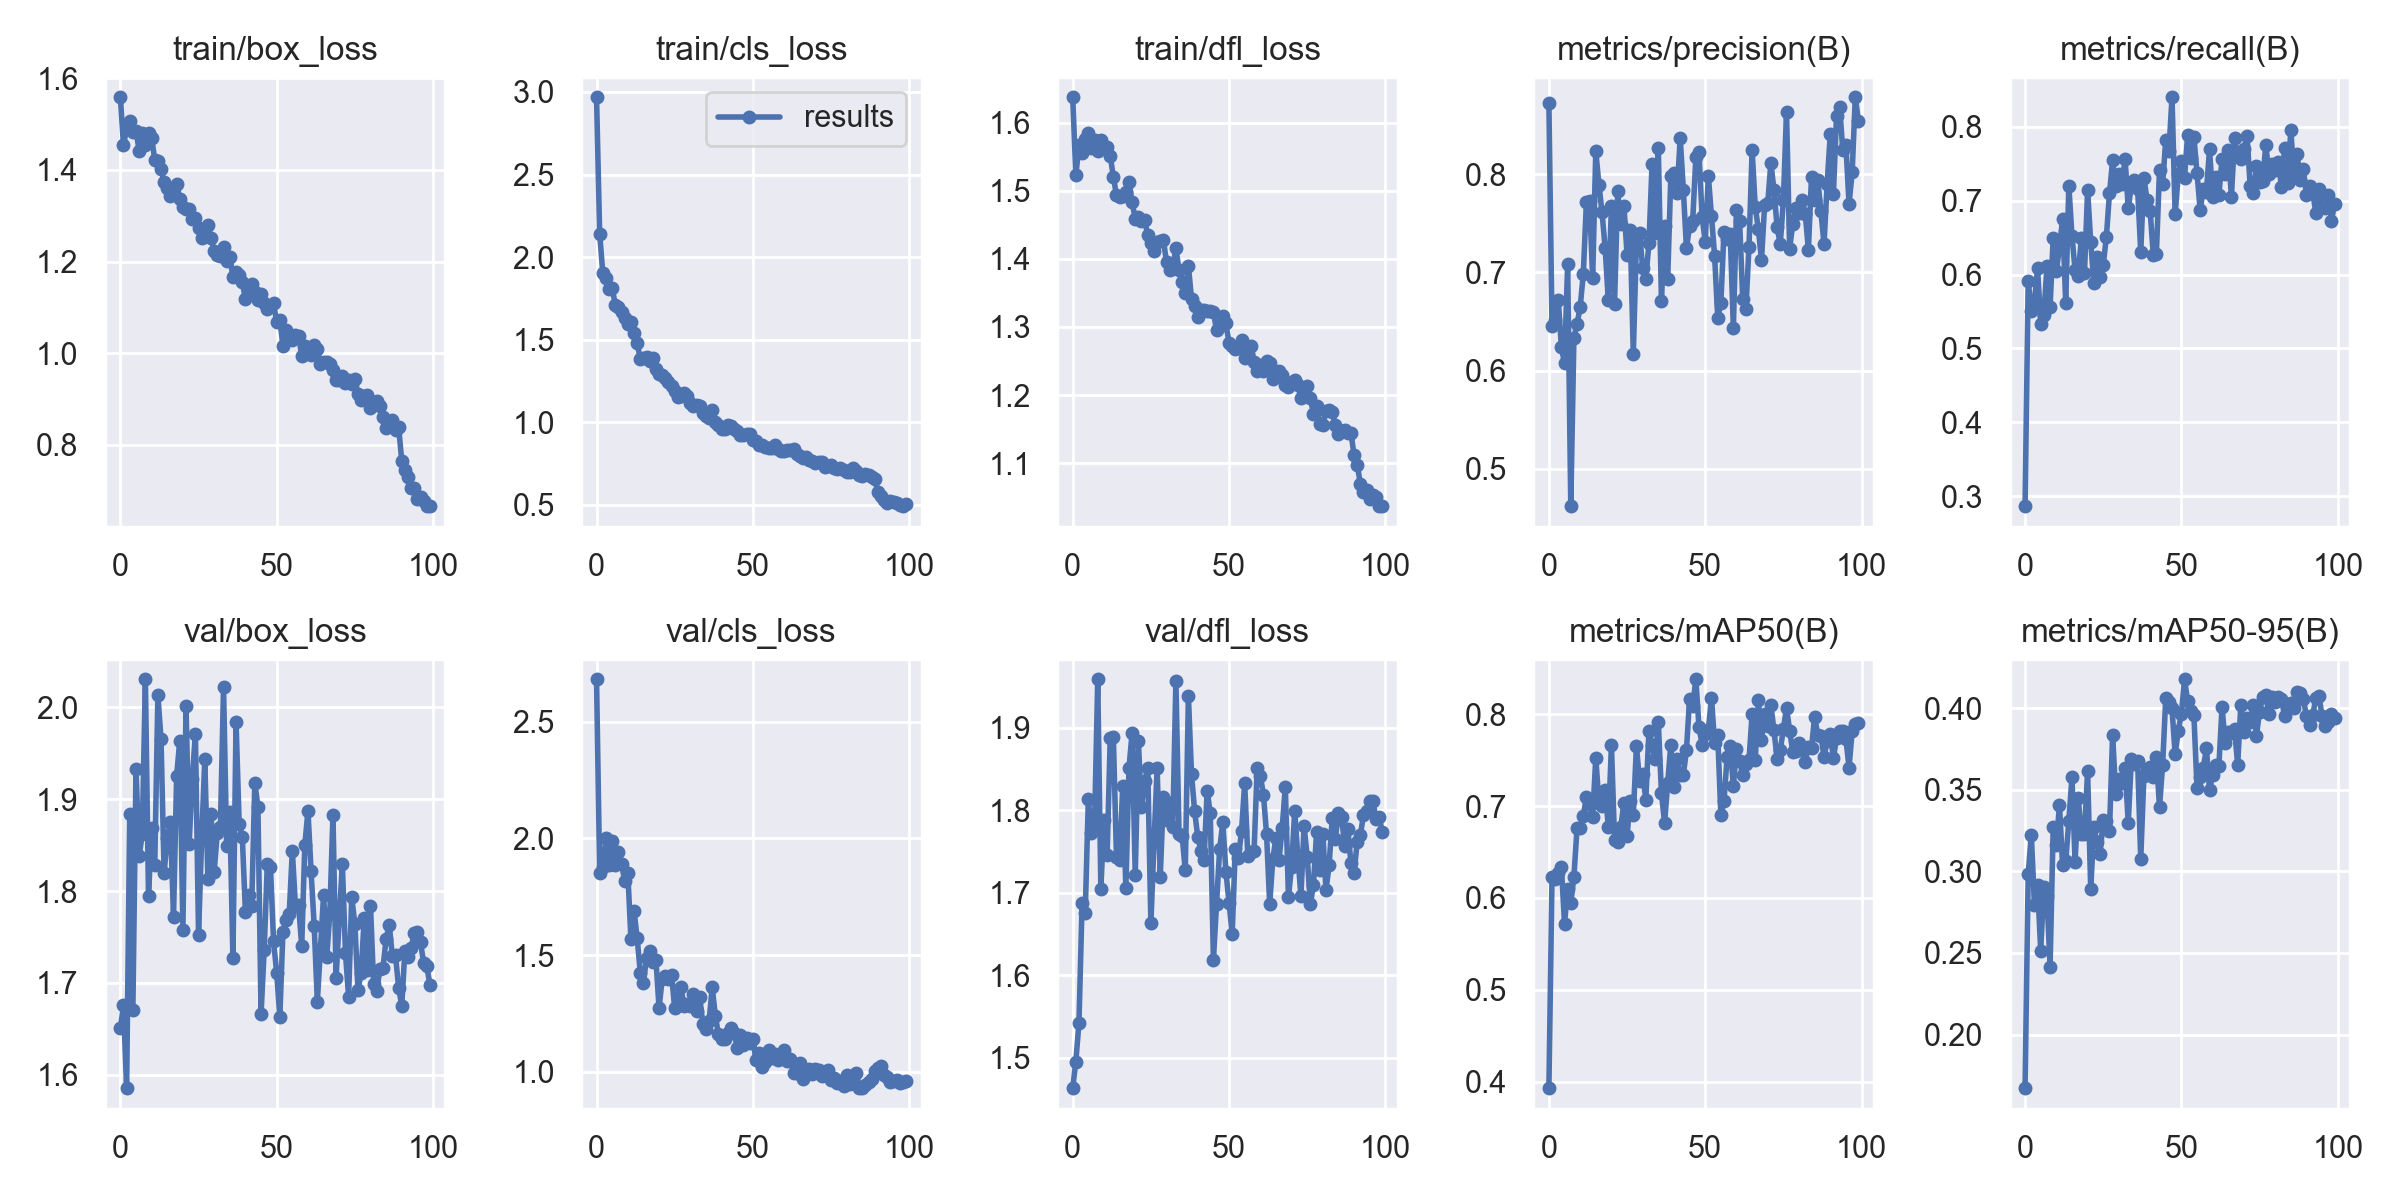

Source data for this figure (header and first rows):
epoch, train/box_loss, train/cls_loss, train/dfl_loss, metrics/precision(B), metrics/recall(B), metrics/mAP50(B), metrics/mAP50-95(B), val/box_loss, val/cls_loss, val/dfl_loss, lr/pg0, lr/pg1, lr/pg2
0, 1.559, 2.967, 1.637, 0.8722, 0.2863, 0.3928, 0.1671, 1.65, 2.682, 1.463, 0.07029, 0.003302, 0.003302
1, 1.454, 2.14, 1.523, 0.6451, 0.5914, 0.6225, 0.2984, 1.676, 1.853, 1.495, 0.04022, 0.006569, 0.006569
2, 1.491, 1.905, 1.567, 0.6513, 0.5508, 0.6203, 0.3225, 1.585, 1.88, 1.542, 0.01009, 0.009771, 0.009771
3, 1.507, 1.871, 1.555, 0.672, 0.5624, 0.6276, 0.2792, 1.884, 2.003, 1.687, 0.009703, 0.009703, 0.009703
4, 1.482, 1.809, 1.575, 0.6237, 0.6082, 0.634, 0.2916, 1.67, 1.886, 1.676, 0.009703, 0.009703, 0.009703
5, 1.485, 1.815, 1.584, 0.6076, 0.5335, 0.5718, 0.2515, 1.933, 1.99, 1.813, 0.009604, 0.009604, 0.009604
6, 1.442, 1.709, 1.563, 0.7084, 0.545, 0.6098, 0.2904, 1.838, 1.887, 1.772, 0.009505, 0.009505, 0.009505
7, 1.48, 1.696, 1.575, 0.462, 0.6115, 0.5947, 0.2847, 1.862, 1.944, 1.784, 0.009406, 0.009406, 0.009406
8, 1.455, 1.669, 1.559, 0.6333, 0.556, 0.6229, 0.2416, 2.031, 1.891, 1.959, 0.009307, 0.009307, 0.009307
9, 1.481, 1.629, 1.574, 0.6476, 0.6501, 0.6759, 0.3271, 1.794, 1.818, 1.705, 0.009208, 0.009208, 0.009208
10, 1.47, 1.594, 1.565, 0.6645, 0.6046, 0.6763, 0.3159, 1.868, 1.853, 1.788, 0.009109, 0.009109, 0.009109
11, 1.422, 1.606, 1.565, 0.6982, 0.6371, 0.6893, 0.3408, 1.828, 1.57, 1.745, 0.00901, 0.00901, 0.00901
12, 1.42, 1.54, 1.551, 0.7717, 0.6747, 0.7098, 0.3037, 2.013, 1.69, 1.888, 0.008911, 0.008911, 0.008911
13, 1.402, 1.48, 1.52, 0.7722, 0.5612, 0.702, 0.3061, 1.966, 1.572, 1.889, 0.008812, 0.008812, 0.008812
14, 1.374, 1.38, 1.494, 0.6944, 0.7204, 0.688, 0.3309, 1.82, 1.425, 1.743, 0.008713, 0.008713, 0.008713
15, 1.361, 1.387, 1.491, 0.8235, 0.652, 0.7528, 0.3576, 1.858, 1.382, 1.739, 0.008614, 0.008614, 0.008614
16, 1.344, 1.395, 1.493, 0.7895, 0.6063, 0.7036, 0.306, 1.875, 1.49, 1.829, 0.008515, 0.008515, 0.008515
17, 1.361, 1.37, 1.498, 0.7611, 0.5984, 0.7, 0.3452, 1.772, 1.518, 1.705, 0.008416, 0.008416, 0.008416
18, 1.37, 1.389, 1.512, 0.7245, 0.6492, 0.7175, 0.3227, 1.925, 1.472, 1.851, 0.008317, 0.008317, 0.008317
19, 1.337, 1.32, 1.483, 0.6718, 0.6016, 0.6774, 0.3227, 1.964, 1.481, 1.893, 0.008218, 0.008218, 0.008218
20, 1.32, 1.294, 1.459, 0.768, 0.7147, 0.7663, 0.3614, 1.758, 1.272, 1.721, 0.008119, 0.008119, 0.008119
21, 1.314, 1.289, 1.461, 0.6683, 0.6439, 0.663, 0.2889, 2.002, 1.398, 1.883, 0.00802, 0.00802, 0.00802
22, 1.314, 1.269, 1.456, 0.7826, 0.5891, 0.6608, 0.3271, 1.851, 1.41, 1.804, 0.007921, 0.007921, 0.007921
23, 1.293, 1.246, 1.458, 0.7491, 0.6234, 0.6771, 0.3182, 1.922, 1.398, 1.835, 0.007822, 0.007822, 0.007822
24, 1.296, 1.22, 1.435, 0.7679, 0.5962, 0.7037, 0.3109, 1.972, 1.415, 1.851, 0.007723, 0.007723, 0.007723
25, 1.274, 1.19, 1.423, 0.7182, 0.6129, 0.6676, 0.3313, 1.753, 1.273, 1.663, 0.007624, 0.007624, 0.007624
26, 1.252, 1.152, 1.411, 0.7431, 0.6506, 0.7054, 0.331, 1.857, 1.318, 1.761, 0.007525, 0.007525, 0.007525
27, 1.262, 1.161, 1.425, 0.6167, 0.71, 0.6905, 0.3249, 1.943, 1.362, 1.851, 0.007426, 0.007426, 0.007426
28, 1.281, 1.18, 1.426, 0.7314, 0.7546, 0.7651, 0.3838, 1.813, 1.281, 1.719, 0.007327, 0.007327, 0.007327
29, 1.251, 1.162, 1.428, 0.7403, 0.7195, 0.7275, 0.3471, 1.884, 1.289, 1.816, 0.007228, 0.007228, 0.007228
30, 1.222, 1.115, 1.395, 0.7043, 0.7368, 0.7349, 0.3567, 1.821, 1.283, 1.788, 0.007129, 0.007129, 0.007129
31, 1.214, 1.097, 1.384, 0.6936, 0.7231, 0.707, 0.3543, 1.863, 1.335, 1.808, 0.00703, 0.00703, 0.00703
32, 1.213, 1.103, 1.387, 0.7296, 0.7562, 0.7812, 0.3633, 1.87, 1.259, 1.779, 0.006931, 0.006931, 0.006931
33, 1.232, 1.096, 1.416, 0.8108, 0.6898, 0.7669, 0.3299, 2.022, 1.322, 1.957, 0.006832, 0.006832, 0.006832
34, 1.201, 1.058, 1.384, 0.7398, 0.7208, 0.7509, 0.3688, 1.849, 1.204, 1.771, 0.006733, 0.006733, 0.006733
35, 1.21, 1.041, 1.366, 0.8264, 0.7277, 0.7914, 0.3658, 1.886, 1.184, 1.769, 0.006634, 0.006634, 0.006634
36, 1.167, 1.028, 1.349, 0.6707, 0.7155, 0.7139, 0.3677, 1.727, 1.218, 1.727, 0.006535, 0.006535, 0.006535
37, 1.178, 1.072, 1.389, 0.7476, 0.6305, 0.6817, 0.3075, 1.985, 1.364, 1.938, 0.006436, 0.006436, 0.006436
38, 1.171, 1, 1.342, 0.6932, 0.7313, 0.725, 0.3583, 1.873, 1.239, 1.843, 0.006337, 0.006337, 0.006337
39, 1.155, 0.9859, 1.331, 0.7979, 0.7012, 0.7668, 0.3627, 1.859, 1.16, 1.798, 0.006238, 0.006238, 0.006238
40, 1.117, 0.9622, 1.314, 0.8008, 0.6866, 0.7209, 0.364, 1.777, 1.141, 1.767, 0.006139, 0.006139, 0.006139
41, 1.141, 0.9611, 1.324, 0.7812, 0.627, 0.7509, 0.3575, 1.796, 1.141, 1.751, 0.00604, 0.00604, 0.00604
42, 1.15, 0.9809, 1.325, 0.8369, 0.6283, 0.7341, 0.3702, 1.783, 1.168, 1.739, 0.005941, 0.005941, 0.005941
43, 1.133, 0.9753, 1.324, 0.7843, 0.7409, 0.7339, 0.3392, 1.918, 1.189, 1.823, 0.005842, 0.005842, 0.005842
44, 1.116, 0.9572, 1.324, 0.7245, 0.7231, 0.7608, 0.3654, 1.892, 1.168, 1.796, 0.005743, 0.005743, 0.005743
45, 1.129, 0.9494, 1.323, 0.7472, 0.7817, 0.8171, 0.4061, 1.666, 1.103, 1.618, 0.005644, 0.005644, 0.005644
46, 1.109, 0.9259, 1.295, 0.7526, 0.7672, 0.8088, 0.4038, 1.736, 1.157, 1.686, 0.005545, 0.005545, 0.005545
47, 1.097, 0.923, 1.301, 0.8171, 0.84, 0.838, 0.3998, 1.829, 1.115, 1.753, 0.005446, 0.005446, 0.005446
48, 1.103, 0.9295, 1.316, 0.8226, 0.6816, 0.7864, 0.3718, 1.826, 1.146, 1.785, 0.005347, 0.005347, 0.005347
49, 1.109, 0.9284, 1.305, 0.7566, 0.7357, 0.767, 0.3861, 1.745, 1.125, 1.726, 0.005248, 0.005248, 0.005248
50, 1.068, 0.8912, 1.276, 0.7314, 0.7533, 0.7786, 0.3966, 1.711, 1.141, 1.688, 0.005149, 0.005149, 0.005149
51, 1.072, 0.8875, 1.273, 0.7983, 0.7308, 0.7828, 0.4177, 1.663, 1.051, 1.649, 0.00505, 0.00505, 0.00505
52, 1.016, 0.8633, 1.268, 0.7574, 0.789, 0.8178, 0.4043, 1.756, 1.08, 1.753, 0.004951, 0.004951, 0.004951
53, 1.05, 0.8655, 1.269, 0.7169, 0.7581, 0.7682, 0.3985, 1.769, 1.022, 1.742, 0.004852, 0.004852, 0.004852
54, 1.038, 0.8518, 1.281, 0.6541, 0.786, 0.7772, 0.3955, 1.775, 1.042, 1.775, 0.004753, 0.004753, 0.004753
55, 1.03, 0.8435, 1.254, 0.6689, 0.7375, 0.6906, 0.3512, 1.844, 1.096, 1.833, 0.004654, 0.004654, 0.004654
56, 1.04, 0.8426, 1.261, 0.7415, 0.6873, 0.7052, 0.3581, 1.784, 1.061, 1.744, 0.004555, 0.004555, 0.004555
57, 1.038, 0.8632, 1.272, 0.7342, 0.7157, 0.753, 0.3633, 1.785, 1.075, 1.75, 0.004456, 0.004456, 0.004456
58, 0.9941, 0.8412, 1.248, 0.7394, 0.7124, 0.7652, 0.3753, 1.74, 1.05, 1.75, 0.004357, 0.004357, 0.004357
59, 1.016, 0.8287, 1.235, 0.6431, 0.7695, 0.7218, 0.3499, 1.85, 1.058, 1.852, 0.004258, 0.004258, 0.004258
... 40 more rows
